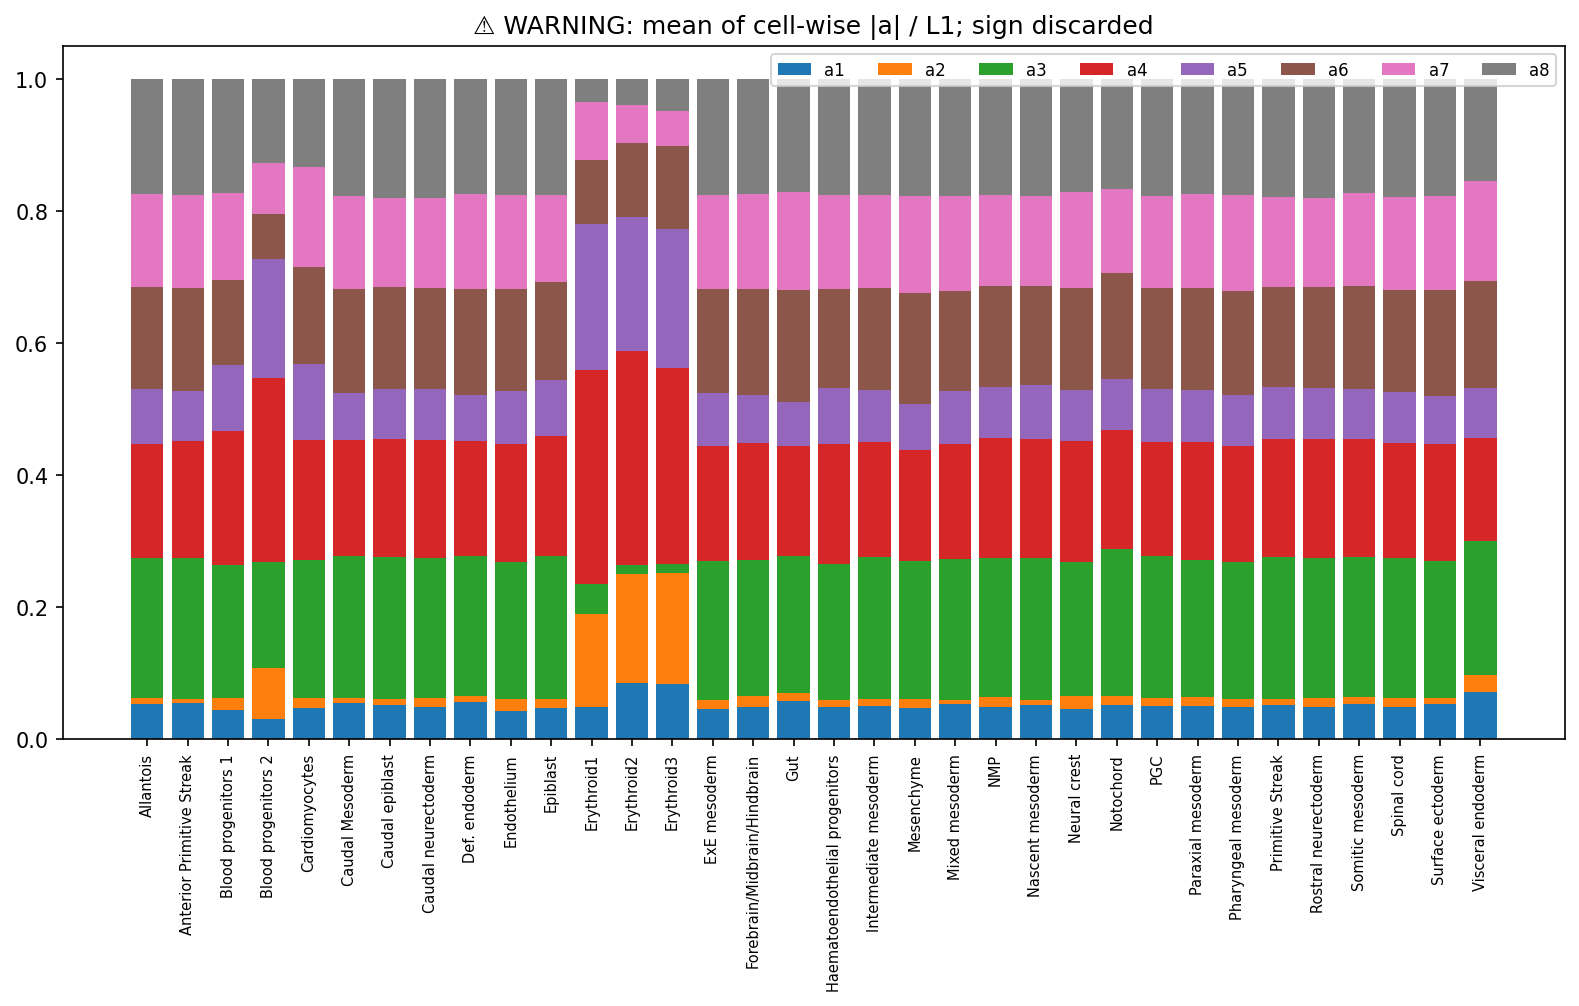

The data file committed next to this chart (first rows):
, a1, a2, a3, a4, a5, a6, a7, a8
Allantois, 0.0523, 0.009636, 0.2128, 0.1728, 0.08339, 0.1539, 0.1409, 0.1744
Anterior Primitive Streak, 0.05488, 0.005786, 0.2133, 0.178, 0.07545, 0.1562, 0.1402, 0.1762
Blood progenitors 1, 0.04365, 0.01856, 0.2019, 0.2022, 0.09972, 0.1289, 0.1316, 0.1735
Blood progenitors 2, 0.03029, 0.07672, 0.1615, 0.2782, 0.1809, 0.0679, 0.07686, 0.1276
Cardiomyocytes, 0.04624, 0.0159, 0.2085, 0.1824, 0.1154, 0.1472, 0.1505, 0.1337
Caudal Mesoderm, 0.05404, 0.008126, 0.2147, 0.1757, 0.07226, 0.1573, 0.1398, 0.178
Caudal epiblast, 0.05136, 0.009737, 0.2144, 0.1787, 0.07574, 0.1542, 0.136, 0.1799
Caudal neurectoderm, 0.0476, 0.01392, 0.2127, 0.1791, 0.07735, 0.1531, 0.1356, 0.1806
Def. endoderm, 0.05633, 0.008264, 0.2129, 0.1736, 0.07013, 0.16, 0.1447, 0.174
Endothelium, 0.04256, 0.01856, 0.2064, 0.1789, 0.08049, 0.1554, 0.1423, 0.1754
Epiblast, 0.04647, 0.01432, 0.2157, 0.1819, 0.08581, 0.1484, 0.131, 0.1764
Erythroid1, 0.04877, 0.141, 0.04521, 0.3241, 0.2218, 0.09575, 0.08833, 0.03506
Erythroid2, 0.0853, 0.1652, 0.01303, 0.3235, 0.2042, 0.1112, 0.05841, 0.03909
Erythroid3, 0.08335, 0.1679, 0.01418, 0.2965, 0.2105, 0.1257, 0.05282, 0.04907
ExE mesoderm, 0.04595, 0.01358, 0.2093, 0.1749, 0.08064, 0.157, 0.1425, 0.1762
Forebrain/Midbrain/Hindbrain, 0.0484, 0.01682, 0.2064, 0.1769, 0.07289, 0.1603, 0.1438, 0.1745
Gut, 0.05779, 0.01125, 0.2084, 0.1666, 0.06667, 0.1691, 0.1493, 0.1709
Haematoendothelial progenitors, 0.04816, 0.01085, 0.2067, 0.1814, 0.08393, 0.1509, 0.142, 0.1761
Intermediate mesoderm, 0.04997, 0.01072, 0.2145, 0.1745, 0.07823, 0.1557, 0.1408, 0.1755
Mesenchyme, 0.04746, 0.01241, 0.2094, 0.1679, 0.06944, 0.1694, 0.1472, 0.1767
Mixed mesoderm, 0.05279, 0.00687, 0.2134, 0.1734, 0.08014, 0.1522, 0.1441, 0.1772
NMP, 0.04876, 0.01453, 0.2106, 0.1815, 0.07747, 0.153, 0.1384, 0.1757
Nascent mesoderm, 0.05074, 0.008371, 0.2144, 0.1813, 0.08155, 0.1497, 0.1359, 0.178
Neural crest, 0.04546, 0.01967, 0.2024, 0.1839, 0.07785, 0.154, 0.1448, 0.1719
Notochord, 0.05091, 0.01349, 0.2236, 0.1801, 0.077, 0.1611, 0.1265, 0.1673
PGC, 0.05062, 0.01069, 0.2159, 0.1727, 0.08003, 0.1534, 0.1397, 0.177
Paraxial mesoderm, 0.0499, 0.01316, 0.208, 0.1788, 0.07802, 0.1558, 0.1415, 0.1748
Pharyngeal mesoderm, 0.04842, 0.01271, 0.2074, 0.1755, 0.07671, 0.1586, 0.145, 0.1757
Primitive Streak, 0.05101, 0.009166, 0.2149, 0.1787, 0.079, 0.1524, 0.1364, 0.1784
Rostral neurectoderm, 0.04772, 0.01387, 0.2126, 0.1798, 0.07725, 0.1529, 0.1355, 0.1803
Somitic mesoderm, 0.05267, 0.01019, 0.2134, 0.178, 0.07644, 0.1561, 0.1406, 0.1726
Spinal cord, 0.04883, 0.01288, 0.2121, 0.1751, 0.07663, 0.155, 0.1402, 0.1794
Surface ectoderm, 0.05326, 0.009473, 0.2073, 0.177, 0.07258, 0.1605, 0.1426, 0.1773
Visceral endoderm, 0.07079, 0.02605, 0.2032, 0.1555, 0.07551, 0.1623, 0.1522, 0.1544
